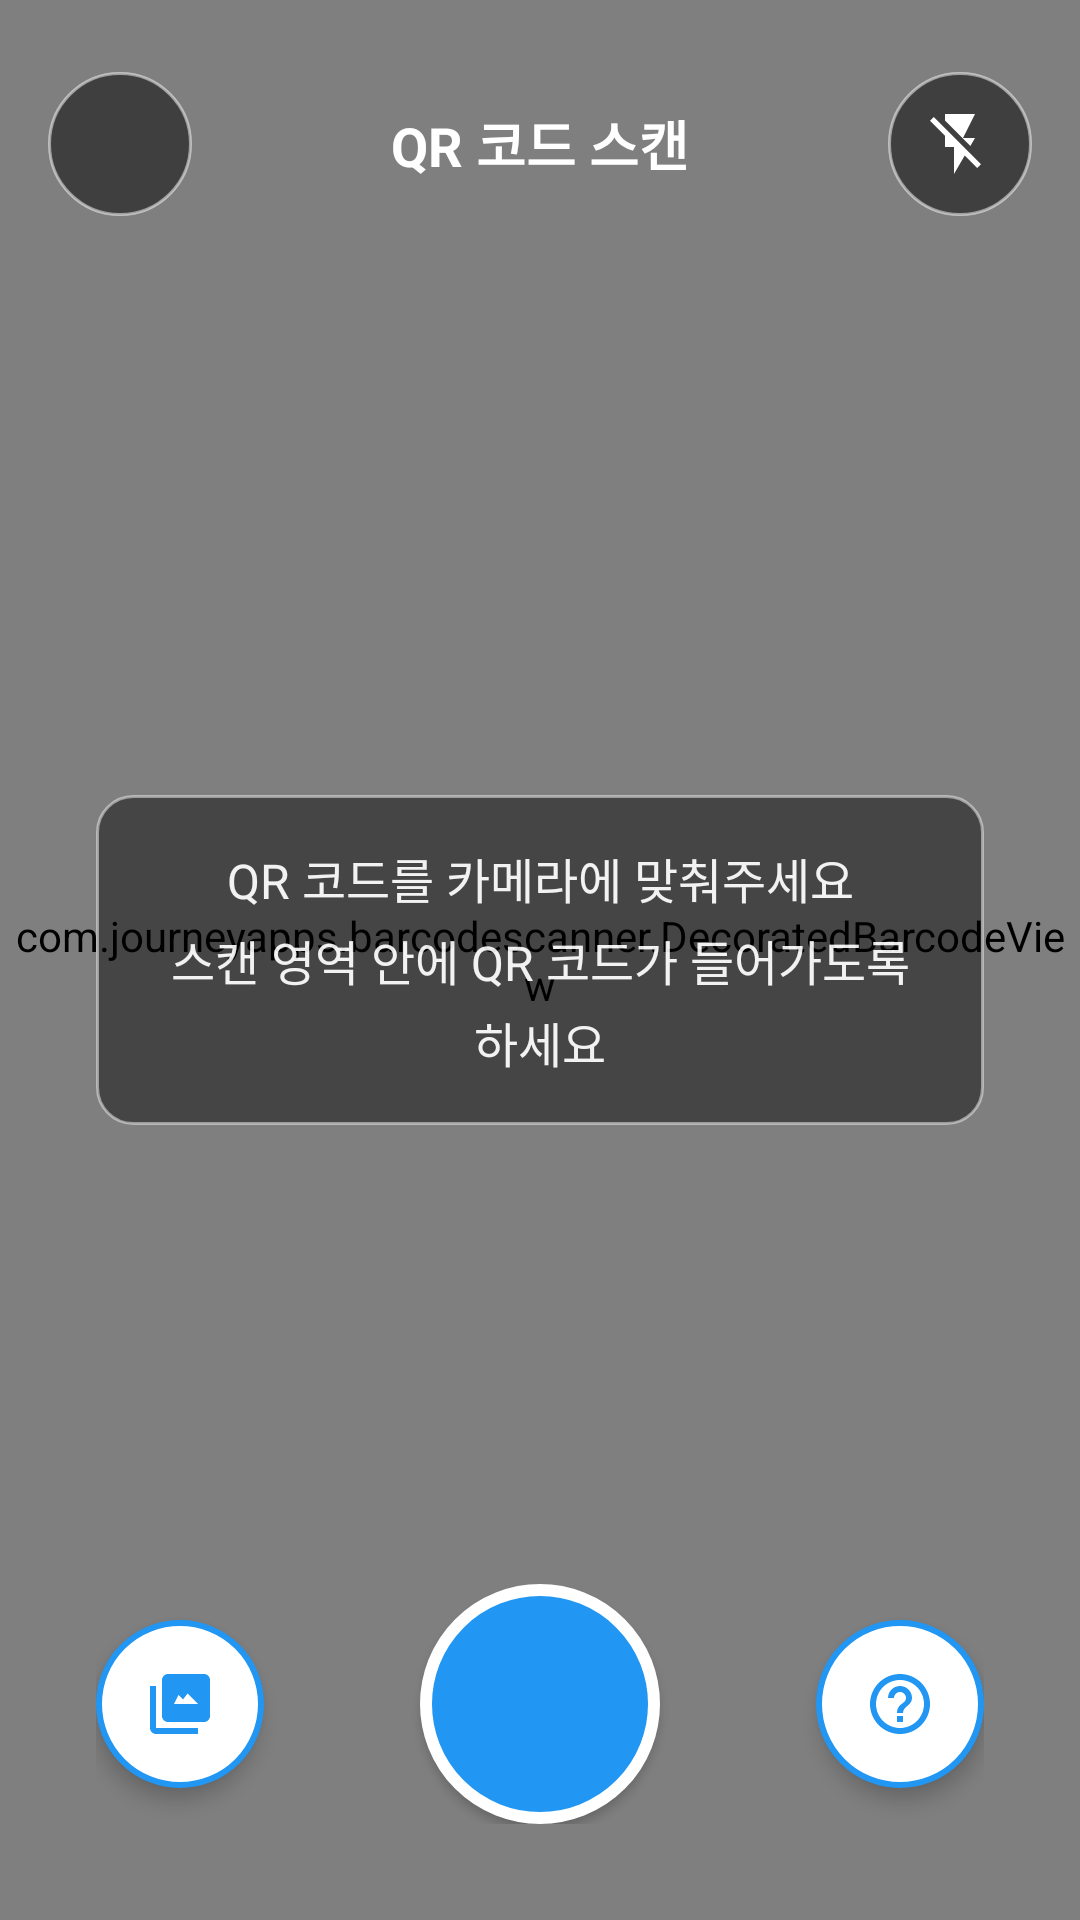

Android layout source for this screen:
<!-- AndroidManifest.xml: activity theme Theme.QRSafetyEducation.Fullscreen -->
<!-- res/layout/activity_qr_scanner.xml -->
<?xml version="1.0" encoding="utf-8"?>
<RelativeLayout xmlns:android="http://schemas.android.com/apk/res/android"
    xmlns:app="http://schemas.android.com/apk/res-auto"
    xmlns:tools="http://schemas.android.com/tools"
    android:layout_width="match_parent"
    android:layout_height="match_parent"
    android:background="@color/black"
    android:fitsSystemWindows="true"
    tools:context=".modules.QRScannerActivity">

    
    <com.journeyapps.barcodescanner.DecoratedBarcodeView
        android:id="@+id/barcode_scanner"
        android:layout_width="match_parent"
        android:layout_height="match_parent"
        app:zxing_framing_rect_height="250dp"
        app:zxing_framing_rect_width="250dp"
        app:zxing_preview_scaling_strategy="fitCenter"
        app:zxing_use_texture_view="true" />

    
    <LinearLayout
        android:id="@+id/top_controls"
        android:layout_width="match_parent"
        android:layout_height="wrap_content"
        android:layout_alignParentTop="true"
        android:layout_marginTop="24dp"
        android:layout_marginStart="16dp"
        android:layout_marginEnd="16dp"
        android:orientation="horizontal"
        android:gravity="center_vertical">

        
        <ImageButton
            android:id="@+id/btn_back"
            android:layout_width="48dp"
            android:layout_height="48dp"
            android:background="@drawable/button_circle_transparent"
            android:src="@drawable/ic_arrow_back"
            android:contentDescription="@string/back"
            android:tint="@color/white"
            android:scaleType="centerInside"
            android:padding="12dp" />

        
        <TextView
            android:layout_width="0dp"
            android:layout_height="wrap_content"
            android:layout_weight="1"
            android:text="@string/qr_scanner_title"
            android:textSize="18sp"
            android:textStyle="bold"
            android:textColor="@color/white"
            android:gravity="center"
            android:layout_marginStart="16dp"
            android:layout_marginEnd="16dp" />

        
        <ImageButton
            android:id="@+id/btn_flash"
            android:layout_width="48dp"
            android:layout_height="48dp"
            android:background="@drawable/button_circle_transparent"
            android:src="@drawable/ic_flash_off"
            android:contentDescription="@string/flash_toggle"
            android:tint="@color/white"
            android:scaleType="centerInside"
            android:padding="12dp" />

    </LinearLayout>

    
    <LinearLayout
        android:id="@+id/scan_guide_area"
        android:layout_width="match_parent"
        android:layout_height="wrap_content"
        android:layout_centerInParent="true"
        android:layout_marginStart="32dp"
        android:layout_marginEnd="32dp"
        android:layout_marginTop="300dp"
        android:orientation="vertical"
        android:gravity="center">

        
        <TextView
            android:id="@+id/tv_scan_guide"
            android:layout_width="wrap_content"
            android:layout_height="wrap_content"
            android:text="@string/scan_guide_text"
            android:textSize="16sp"
            android:textColor="@color/white"
            android:textAlignment="center"
            android:gravity="center"
            android:lineSpacingExtra="4dp"
            android:padding="16dp"
            android:background="@drawable/background_scan_guide"
            android:alpha="0.9" />

    </LinearLayout>

    
    <LinearLayout
        android:id="@+id/bottom_controls"
        android:layout_width="match_parent"
        android:layout_height="wrap_content"
        android:layout_alignParentBottom="true"
        android:layout_marginBottom="32dp"
        android:layout_marginStart="32dp"
        android:layout_marginEnd="32dp"
        android:orientation="horizontal"
        android:gravity="center">

        
        <ImageButton
            android:id="@+id/btn_gallery"
            android:layout_width="56dp"
            android:layout_height="56dp"
            android:background="@drawable/button_circle_white"
            android:src="@drawable/ic_photo_library"
            android:contentDescription="@string/select_from_gallery"
            android:tint="@color/primary"
            android:scaleType="centerInside"
            android:padding="16dp"
            android:elevation="4dp" />

        
        <View
            android:layout_width="0dp"
            android:layout_height="1dp"
            android:layout_weight="1" />

        <View
            android:id="@+id/scan_button_indicator"
            android:layout_width="80dp"
            android:layout_height="80dp"
            android:background="@drawable/scan_button_indicator"
            android:elevation="2dp" />

        <View
            android:layout_width="0dp"
            android:layout_height="1dp"
            android:layout_weight="1" />

        
        <ImageButton
            android:id="@+id/btn_help"
            android:layout_width="56dp"
            android:layout_height="56dp"
            android:background="@drawable/button_circle_white"
            android:src="@drawable/ic_help_outline"
            android:contentDescription="@string/help"
            android:tint="@color/primary"
            android:scaleType="centerInside"
            android:padding="16dp"
            android:elevation="4dp" />

    </LinearLayout>

    
    <FrameLayout
        android:id="@+id/loading_overlay"
        android:layout_width="match_parent"
        android:layout_height="match_parent"
        android:background="@color/black_overlay"
        android:visibility="gone">

        <LinearLayout
            android:layout_width="wrap_content"
            android:layout_height="wrap_content"
            android:layout_gravity="center"
            android:orientation="vertical"
            android:gravity="center">

            <ProgressBar
                android:layout_width="48dp"
                android:layout_height="48dp"
                android:indeterminateTint="@color/white" />

            <TextView
                android:layout_width="wrap_content"
                android:layout_height="wrap_content"
                android:layout_marginTop="16dp"
                android:text="@string/processing_qr_code"
                android:textColor="@color/white"
                android:textSize="16sp" />

        </LinearLayout>

    </FrameLayout>

</RelativeLayout>
<!-- resources referenced by this layout -->
<resources>
  <color name="black">#FF000000</color>
  <color name="black_overlay">#80000000</color>
  <color name="primary">#FF2196F3</color>
  <color name="white">#FFFFFFFF</color>
  <!-- drawable background_scan_guide (drawable) -->
  <shape xmlns:android="http://schemas.android.com/apk/res/android"
      android:shape="rectangle">
      <solid android:color="@color/black_overlay" />
      <corners android:radius="12dp" />
      <stroke
          android:width="1dp"
          android:color="@color/white_semi_transparent" />
  </shape>
  <!-- drawable button_circle_transparent (drawable) -->
  <shape xmlns:android="http://schemas.android.com/apk/res/android"
      android:shape="oval">
      <solid android:color="@color/black_overlay" />
      <stroke
          android:width="1dp"
          android:color="@color/white_semi_transparent" />
  </shape>
  <!-- drawable button_circle_white (drawable) -->
  <shape xmlns:android="http://schemas.android.com/apk/res/android"
      android:shape="oval">
      <solid android:color="@color/white" />
      <stroke
          android:width="2dp"
          android:color="@color/primary" />
  </shape>
  <!-- drawable ic_flash_off (drawable) -->
  <vector xmlns:android="http://schemas.android.com/apk/res/android"
      android:width="24dp"
      android:height="24dp"
      android:viewportWidth="24"
      android:viewportHeight="24">
      <path
          android:fillColor="@android:color/white"
          android:pathData="M3.27,3L2,4.27l5,5V13h3v9l3.58,-6.14L17.73,20L19,18.73L3.27,3zM17,10h-4l4,-8H7v2.18l8.46,8.46L17,10z"/>
  </vector>
  <!-- drawable ic_help_outline (drawable) -->
  <vector xmlns:android="http://schemas.android.com/apk/res/android"
      android:width="24dp"
      android:height="24dp"
      android:viewportWidth="24"
      android:viewportHeight="24">
      <path
          android:fillColor="@color/primary"
          android:pathData="M11,18h2v-2h-2v2zM12,2C6.48,2 2,6.48 2,12s4.48,10 10,10 10,-4.48 10,-10S17.52,2 12,2zM12,20c-4.41,0 -8,-3.59 -8,-8s3.59,-8 8,-8 8,3.59 8,8 -3.59,8 -8,8zM12,6c-2.21,0 -4,1.79 -4,4h2c0,-1.1 0.9,-2 2,-2s2,0.9 2,2c0,2 -3,1.75 -3,5h2c0,-2.25 3,-2.5 3,-5 0,-2.21 -1.79,-4 -4,-4z"/>
  </vector>
  <!-- drawable ic_photo_library (drawable) -->
  <vector xmlns:android="http://schemas.android.com/apk/res/android"
      android:width="24dp"
      android:height="24dp"
      android:viewportWidth="24"
      android:viewportHeight="24">
      <path
          android:fillColor="@color/primary"
          android:pathData="M22,16V4c0,-1.1 -0.9,-2 -2,-2H8c-1.1,0 -2,0.9 -2,2v12c0,1.1 0.9,2 2,2h12c1.1,0 2,-0.9 2,-2zM11.5,9L13,10.5l1.5,-2L18,12H10l1.5,-3zM2,6v14c0,1.1 0.9,2 2,2h14v-2H4V6H2z"/>
  </vector>
  <!-- drawable scan_button_indicator (drawable) -->
  <?xml version="1.0" encoding="utf-8"?>
  <shape xmlns:android="http://schemas.android.com/apk/res/android"
      android:shape="oval">
      <solid android:color="@color/primary" />
      <stroke
          android:width="4dp"
          android:color="@color/white" />
      <size
          android:width="80dp"
          android:height="80dp" />
  </shape>
  <string name="back">뒤로가기</string>
  <string name="flash_toggle">플래시 토글</string>
  <string name="help">도움말</string>
  <string name="processing_qr_code">QR 코드 처리 중...</string>
  <string name="qr_scanner_title">QR 코드 스캔</string>
  <string name="scan_guide_text">QR 코드를 카메라에 맞춰주세요\n스캔 영역 안에 QR 코드가 들어가도록 하세요</string>
  <string name="select_from_gallery">갤러리에서 선택</string>
  <color name="white_semi_transparent">#80FFFFFF</color>
  <color name="qr_scanner_background">#FF000000</color>
  <color name="primary_color">#FF2196F3</color>
  <color name="primary_dark">#FF1976D2</color>
  <color name="accent_color">#FFFF9800</color>
  <color name="accent_dark">#FFF57C00</color>
  <color name="background_card">#FFFFFF</color>
  <color name="background_primary">#FFFFFF</color>
  <color name="text_primary">#FF212121</color>
  <color name="status_bar_color">#FF1976D2</color>
</resources>
